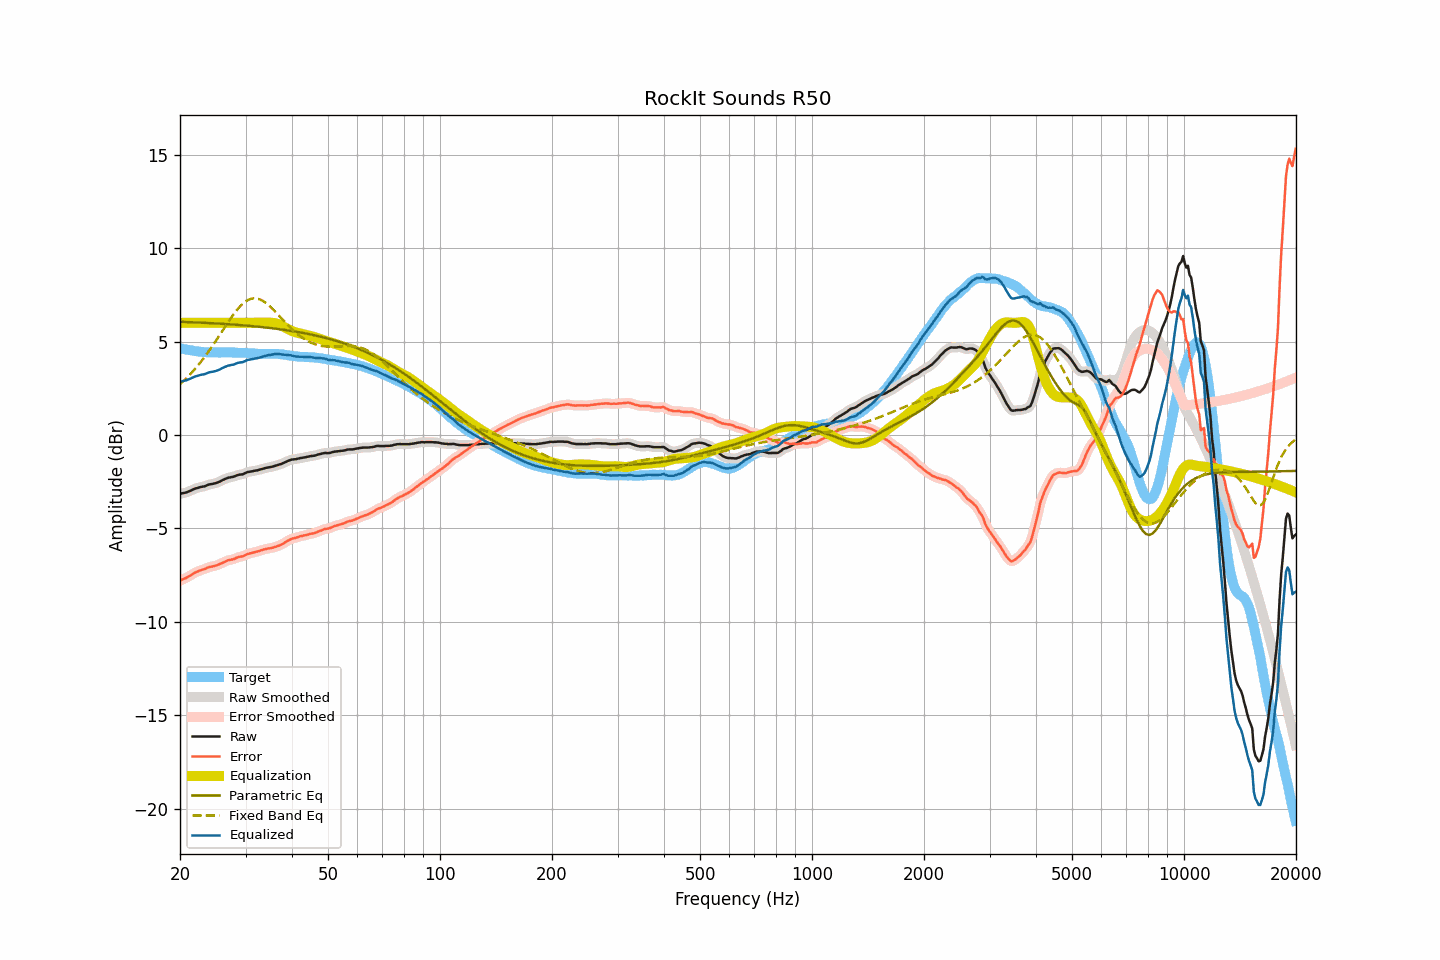

Source data for this figure (header and first rows):
frequency, raw, smoothed, error, error_smoothed, equalization, parametric_eq, fixed_band_eq, equalized_raw, equalized_smoothed, target
20.00, -3.17, -3.16, -7.81, -7.80, 6.00, 6.06, 2.72, 2.83, 2.84, 4.64
20.20, -3.12, -3.14, -7.74, -7.76, 6.00, 6.05, 2.79, 2.88, 2.86, 4.62
20.40, -3.11, -3.12, -7.71, -7.72, 6.00, 6.05, 2.87, 2.89, 2.88, 4.60
20.61, -3.10, -3.09, -7.68, -7.68, 6.00, 6.05, 2.96, 2.90, 2.91, 4.59
20.81, -3.07, -3.07, -7.64, -7.64, 6.00, 6.04, 3.04, 2.93, 2.93, 4.57
21.02, -3.03, -3.04, -7.59, -7.59, 6.00, 6.04, 3.13, 2.97, 2.96, 4.56
21.23, -3.00, -3.00, -7.54, -7.54, 6.00, 6.04, 3.21, 3.00, 3.00, 4.54
21.44, -2.96, -2.96, -7.49, -7.49, 6.00, 6.03, 3.31, 3.04, 3.04, 4.53
21.66, -2.93, -2.92, -7.44, -7.44, 6.00, 6.03, 3.40, 3.07, 3.08, 4.52
21.87, -2.88, -2.89, -7.38, -7.39, 6.00, 6.03, 3.50, 3.12, 3.11, 4.50
22.09, -2.85, -2.86, -7.34, -7.34, 6.00, 6.02, 3.60, 3.15, 3.14, 4.48
22.31, -2.83, -2.83, -7.31, -7.30, 6.00, 6.02, 3.70, 3.17, 3.17, 4.47
22.54, -2.81, -2.81, -7.27, -7.27, 6.00, 6.01, 3.81, 3.19, 3.19, 4.46
22.76, -2.78, -2.79, -7.24, -7.24, 6.00, 6.01, 3.91, 3.22, 3.21, 4.45
22.99, -2.76, -2.77, -7.21, -7.21, 6.00, 6.01, 4.02, 3.24, 3.23, 4.44
23.22, -2.75, -2.75, -7.19, -7.18, 6.00, 6.00, 4.14, 3.25, 3.25, 4.43
23.45, -2.72, -2.72, -7.15, -7.15, 6.00, 6.00, 4.25, 3.28, 3.28, 4.43
23.69, -2.69, -2.69, -7.11, -7.11, 6.00, 5.99, 4.37, 3.31, 3.31, 4.42
23.92, -2.65, -2.66, -7.07, -7.08, 6.00, 5.99, 4.49, 3.35, 3.34, 4.42
24.16, -2.63, -2.64, -7.05, -7.05, 6.00, 5.98, 4.62, 3.37, 3.36, 4.42
24.40, -2.62, -2.62, -7.04, -7.04, 6.00, 5.98, 4.74, 3.38, 3.38, 4.42
24.65, -2.60, -2.60, -7.02, -7.02, 6.00, 5.97, 4.87, 3.40, 3.40, 4.42
24.89, -2.58, -2.58, -7.00, -7.00, 6.00, 5.97, 5.00, 3.42, 3.42, 4.42
25.14, -2.55, -2.56, -6.97, -6.97, 6.00, 5.96, 5.13, 3.45, 3.44, 4.41
25.39, -2.52, -2.52, -6.94, -6.94, 6.00, 5.96, 5.26, 3.48, 3.48, 4.41
25.65, -2.48, -2.48, -6.90, -6.90, 6.00, 5.95, 5.39, 3.52, 3.52, 4.41
25.91, -2.44, -2.44, -6.86, -6.86, 6.00, 5.95, 5.52, 3.56, 3.56, 4.42
26.16, -2.39, -2.40, -6.81, -6.82, 6.00, 5.94, 5.65, 3.61, 3.60, 4.42
26.43, -2.36, -2.35, -6.77, -6.77, 6.00, 5.94, 5.79, 3.64, 3.65, 4.42
26.69, -2.32, -2.32, -6.74, -6.74, 6.00, 5.93, 5.92, 3.68, 3.68, 4.42
26.96, -2.29, -2.29, -6.70, -6.71, 6.00, 5.93, 6.05, 3.71, 3.71, 4.42
27.23, -2.27, -2.27, -6.69, -6.69, 6.00, 5.92, 6.17, 3.73, 3.73, 4.42
27.50, -2.25, -2.26, -6.67, -6.67, 6.00, 5.91, 6.30, 3.75, 3.74, 4.41
27.77, -2.24, -2.24, -6.66, -6.65, 6.00, 5.91, 6.42, 3.76, 3.76, 4.41
28.05, -2.21, -2.21, -6.63, -6.62, 6.00, 5.90, 6.53, 3.79, 3.79, 4.41
28.33, -2.17, -2.18, -6.57, -6.58, 6.00, 5.90, 6.64, 3.83, 3.82, 4.40
28.62, -2.15, -2.15, -6.54, -6.55, 6.00, 5.89, 6.75, 3.85, 3.85, 4.40
28.90, -2.12, -2.13, -6.52, -6.52, 6.00, 5.88, 6.85, 3.88, 3.87, 4.40
29.19, -2.11, -2.11, -6.51, -6.51, 6.00, 5.88, 6.94, 3.89, 3.89, 4.39
29.48, -2.10, -2.10, -6.50, -6.49, 6.00, 5.87, 7.02, 3.90, 3.90, 4.39
29.78, -2.07, -2.06, -6.46, -6.46, 6.00, 5.86, 7.09, 3.93, 3.94, 4.39
30.08, -2.03, -2.03, -6.41, -6.42, 6.00, 5.85, 7.15, 3.97, 3.97, 4.39
30.38, -1.99, -1.99, -6.37, -6.38, 6.00, 5.85, 7.21, 4.01, 4.01, 4.39
30.68, -1.97, -1.97, -6.35, -6.35, 6.00, 5.84, 7.25, 4.03, 4.03, 4.38
30.99, -1.95, -1.96, -6.33, -6.33, 6.00, 5.83, 7.28, 4.05, 4.04, 4.37
31.30, -1.94, -1.94, -6.31, -6.31, 6.00, 5.82, 7.30, 4.06, 4.06, 4.36
31.61, -1.92, -1.92, -6.28, -6.28, 6.00, 5.82, 7.31, 4.08, 4.08, 4.36
31.93, -1.90, -1.91, -6.26, -6.26, 6.00, 5.81, 7.31, 4.10, 4.09, 4.36
32.24, -1.89, -1.89, -6.24, -6.24, 6.00, 5.80, 7.30, 4.11, 4.11, 4.34
32.57, -1.87, -1.87, -6.22, -6.21, 6.00, 5.79, 7.27, 4.13, 4.13, 4.34
32.89, -1.84, -1.85, -6.18, -6.19, 6.00, 5.78, 7.24, 4.16, 4.15, 4.34
33.22, -1.82, -1.82, -6.16, -6.16, 6.00, 5.77, 7.20, 4.18, 4.18, 4.34
33.55, -1.79, -1.80, -6.13, -6.13, 6.00, 5.76, 7.15, 4.21, 4.20, 4.33
33.89, -1.77, -1.77, -6.12, -6.11, 6.00, 5.75, 7.09, 4.23, 4.23, 4.34
34.23, -1.75, -1.75, -6.09, -6.09, 6.00, 5.74, 7.03, 4.25, 4.25, 4.34
34.57, -1.73, -1.74, -6.07, -6.08, 6.01, 5.73, 6.95, 4.27, 4.27, 4.33
34.92, -1.72, -1.72, -6.07, -6.06, 6.01, 5.72, 6.88, 4.28, 4.28, 4.34
35.27, -1.70, -1.70, -6.04, -6.04, 6.00, 5.71, 6.79, 4.30, 4.30, 4.34
35.62, -1.68, -1.68, -6.03, -6.03, 5.99, 5.70, 6.71, 4.31, 4.31, 4.34
35.97, -1.65, -1.66, -6.00, -6.00, 5.98, 5.69, 6.62, 4.33, 4.32, 4.34
... 635 more rows
